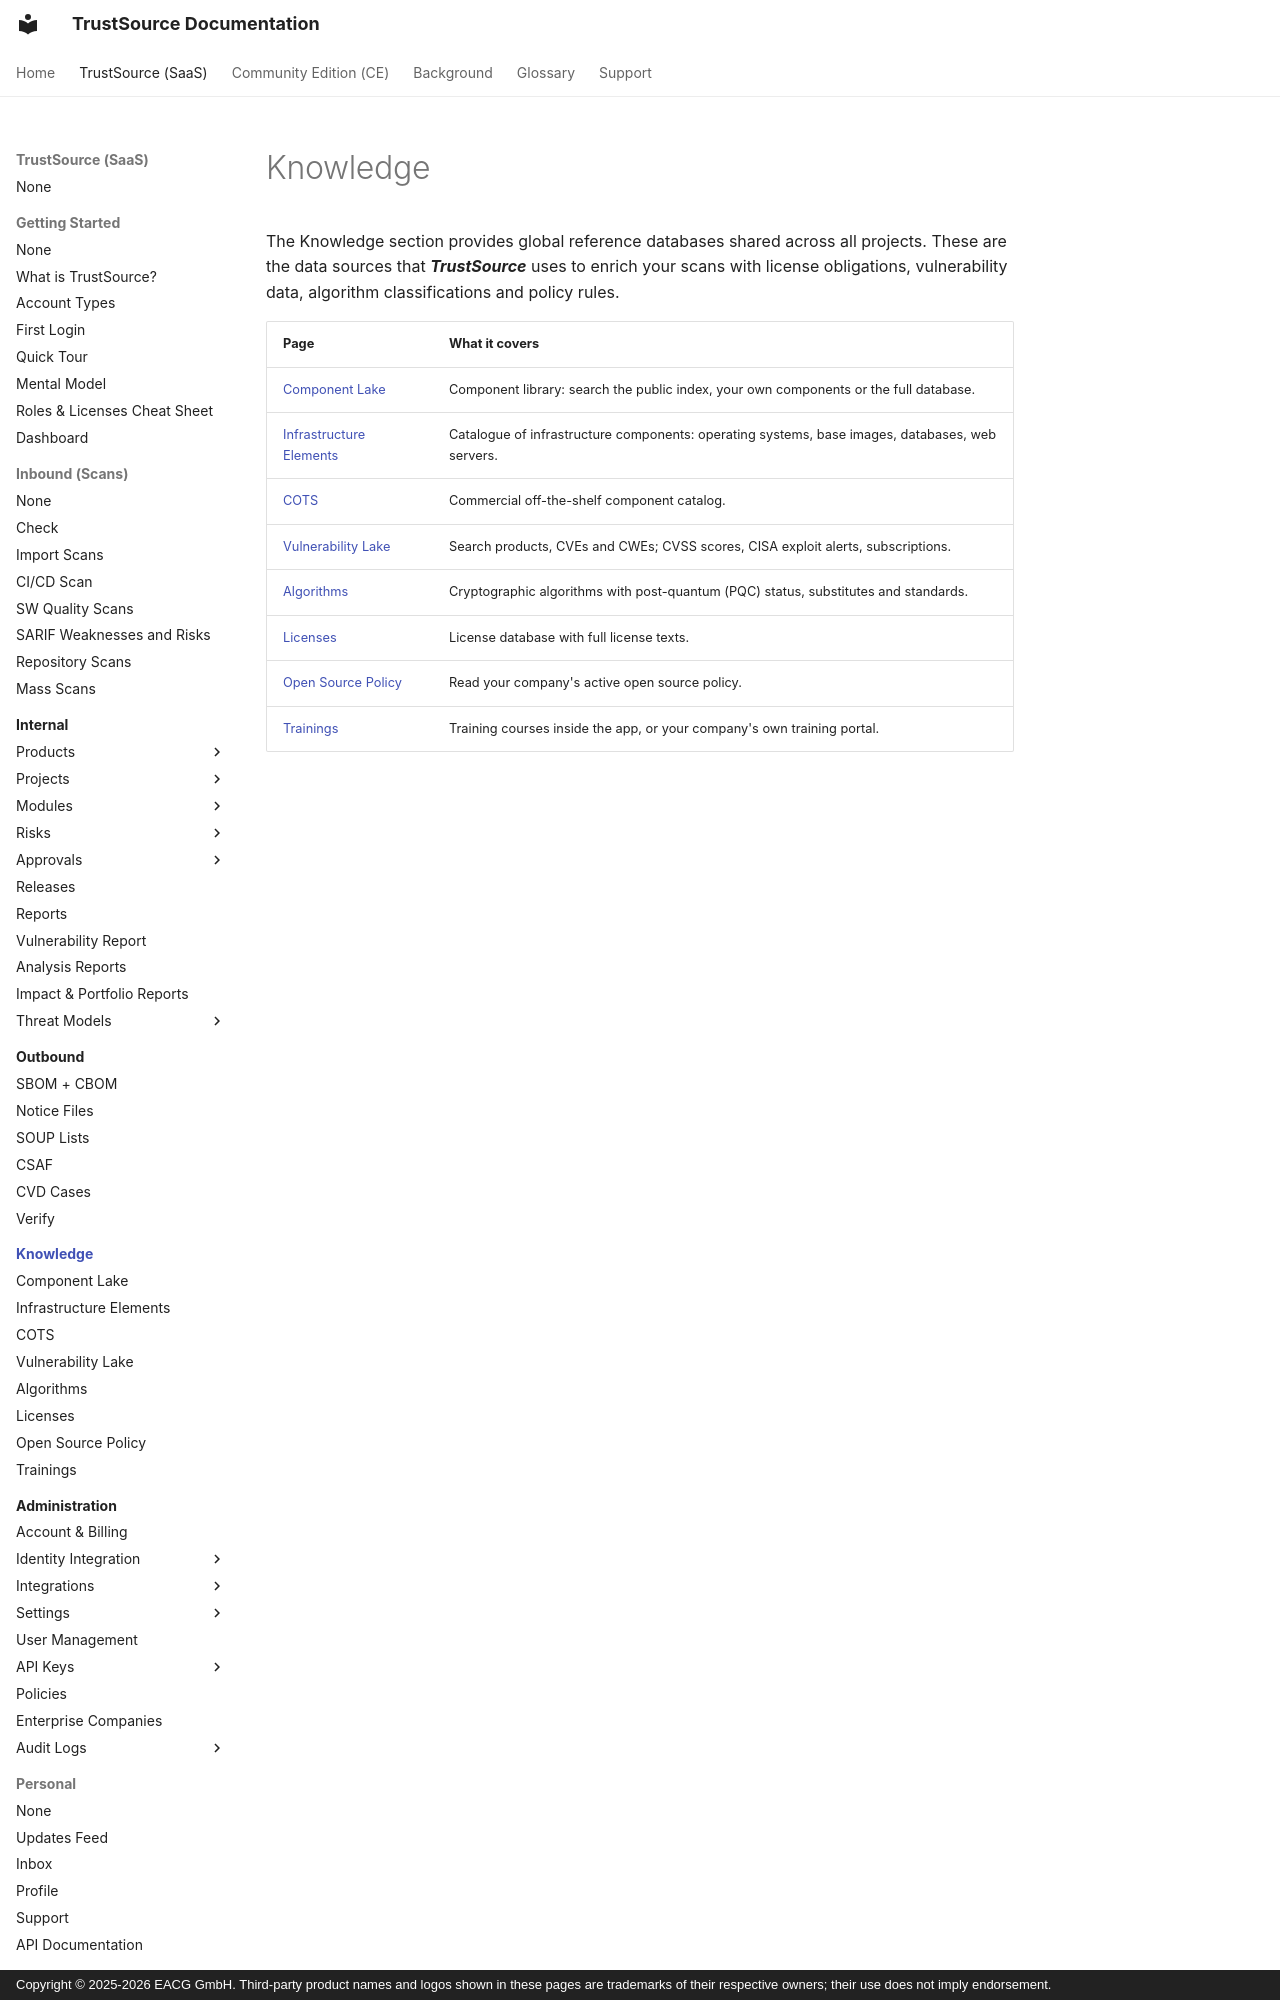

repository: TrustSource/ts-docs · page: v3/05-knowledge/index.html · generator: mkdocs · copyright: Copyright © 2025-2026 EACG GmbH. Third-party product names and logos shown in these pages are trademarks of their respective owners; their use does not imply endorsement.

# Knowledge

The Knowledge section provides global reference databases shared across all projects. These are the data sources that ***TrustSource*** uses to enrich your scans with license obligations, vulnerability data, algorithm classifications and policy rules.
